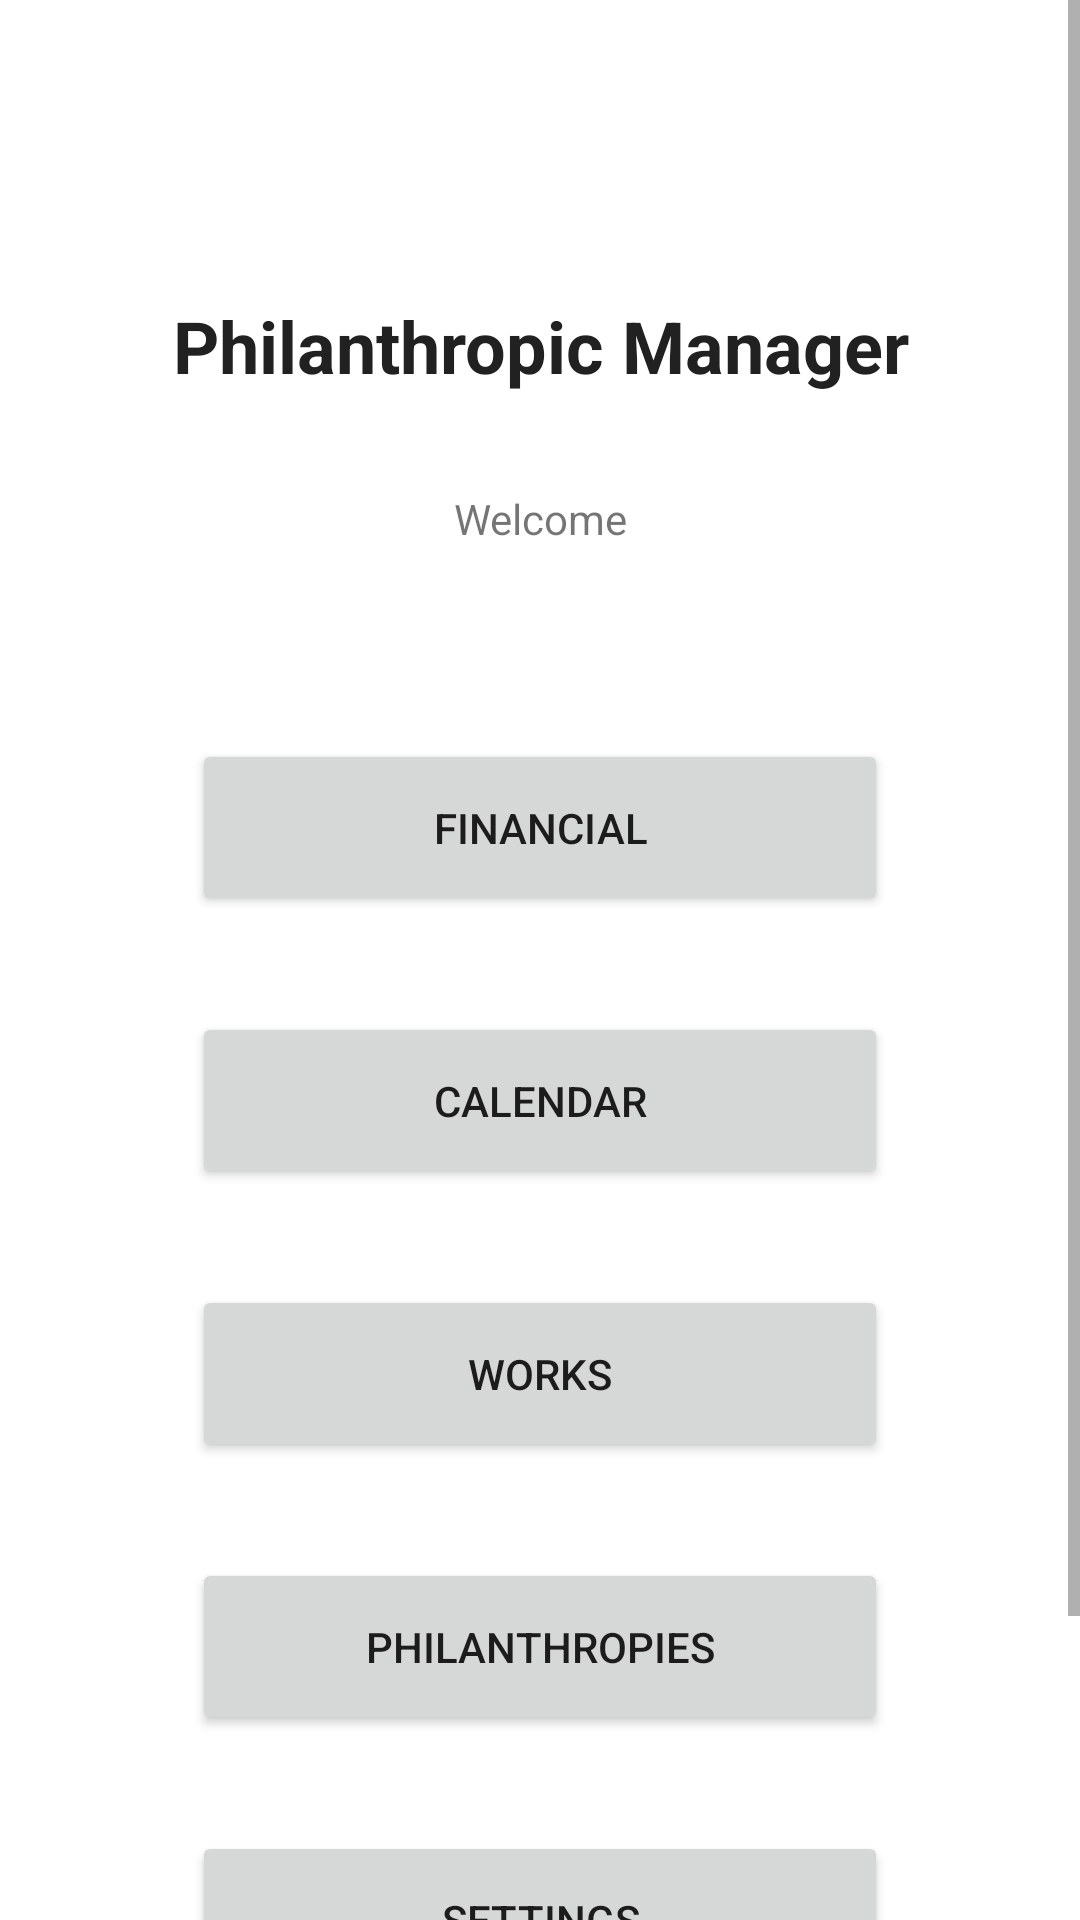

Android layout source for this screen:
<!-- AndroidManifest.xml: application theme AppTheme -->
<!-- res/layout/activity_main.xml -->
<?xml version="1.0" encoding="utf-8"?>
<ScrollView xmlns:android="http://schemas.android.com/apk/res/android"
    xmlns:app="http://schemas.android.com/apk/res-auto"
    xmlns:tools="http://schemas.android.com/tools"
    android:layout_height="match_parent"
    android:layout_width="match_parent"
    android:fillViewport="true">
    <androidx.constraintlayout.widget.ConstraintLayout
        android:layout_width="match_parent"
        android:layout_height="wrap_content"
        tools:context=".activity.Main">

        <TextView
            android:id="@+id/tx_title"
            android:layout_width="0dp"
            android:layout_height="wrap_content"
            android:layout_marginTop="99dp"
            android:text="@string/app_name"
            android:textAlignment="center"
            android:textColor="@color/colorSecondary"
            android:textSize="24sp"
            android:textStyle="bold"
            app:layout_constraintEnd_toEndOf="parent"
            app:layout_constraintStart_toStartOf="parent"
            app:layout_constraintTop_toTopOf="parent" />

        <TextView
            android:id="@+id/tx_welcome"
            android:layout_width="0dp"
            android:layout_height="wrap_content"
            android:layout_marginTop="32dp"
            android:text="@string/tx_welcome"
            android:textAlignment="center"
            app:layout_constraintEnd_toEndOf="parent"
            app:layout_constraintStart_toStartOf="parent"
            app:layout_constraintTop_toBottomOf="@+id/tx_title" />

        <Button
            android:id="@+id/btn_financial"
            android:layout_width="0dp"
            android:layout_height="wrap_content"
            android:layout_marginStart="64dp"
            android:layout_marginTop="64dp"
            android:layout_marginEnd="64dp"
            android:onClick="financial"
            android:padding="20dp"
            android:text="@string/btn_financial"
            app:layout_constraintEnd_toEndOf="parent"
            app:layout_constraintStart_toStartOf="parent"
            app:layout_constraintTop_toBottomOf="@+id/tx_welcome" />

        <Button
            android:id="@+id/btn_calendar"
            android:layout_width="0dp"
            android:layout_height="wrap_content"
            android:layout_marginStart="64dp"
            android:layout_marginTop="32dp"
            android:layout_marginEnd="64dp"
            android:onClick="calendar"
            android:padding="20dp"
            android:text="@string/btn_calendar"
            app:layout_constraintEnd_toEndOf="parent"
            app:layout_constraintStart_toStartOf="parent"
            app:layout_constraintTop_toBottomOf="@+id/btn_financial" />

        <Button
            android:id="@+id/btn_works"
            android:layout_width="0dp"
            android:layout_height="wrap_content"
            android:layout_marginStart="64dp"
            android:layout_marginTop="32dp"
            android:layout_marginEnd="64dp"
            android:onClick="works"
            android:padding="20dp"
            android:text="@string/btn_works"
            app:layout_constraintEnd_toEndOf="parent"
            app:layout_constraintStart_toStartOf="parent"
            app:layout_constraintTop_toBottomOf="@+id/btn_calendar" />

        <Button
            android:id="@+id/btn_philanthropies"
            android:layout_width="0dp"
            android:layout_height="wrap_content"
            android:layout_marginStart="64dp"
            android:layout_marginTop="32dp"
            android:layout_marginEnd="64dp"
            android:onClick="philanthropies"
            android:padding="20dp"
            android:text="@string/btn_philanthropies"
            app:layout_constraintEnd_toEndOf="parent"
            app:layout_constraintStart_toStartOf="parent"
            app:layout_constraintTop_toBottomOf="@+id/btn_works" />

        <Button
            android:id="@+id/btn_settings"
            android:layout_width="0dp"
            android:layout_height="wrap_content"
            android:layout_marginStart="64dp"
            android:layout_marginTop="32dp"
            android:layout_marginEnd="64dp"
            android:onClick="settings"
            android:padding="20dp"
            android:text="@string/btn_settings"
            app:layout_constraintEnd_toEndOf="parent"
            app:layout_constraintStart_toStartOf="parent"
            app:layout_constraintTop_toBottomOf="@+id/btn_philanthropies" />

        <Button
            android:id="@+id/btn_exit"
            android:layout_width="0dp"
            android:layout_height="wrap_content"
            android:layout_marginStart="64dp"
            android:layout_marginTop="32dp"
            android:layout_marginEnd="64dp"
            android:onClick="exit"
            android:padding="20dp"
            android:text="@string/btn_logout"
            app:layout_constraintEnd_toEndOf="parent"
            app:layout_constraintStart_toStartOf="parent"
            app:layout_constraintTop_toBottomOf="@+id/btn_settings" />

    </androidx.constraintlayout.widget.ConstraintLayout>
</ScrollView>
<!-- resources referenced by this layout -->
<resources>
  <color name="colorSecondary">#212121</color>
  <string name="app_name">Philanthropic Manager</string>
  <string name="btn_calendar">Calendar</string>
  <string name="btn_financial">Financial</string>
  <string name="btn_logout">Logout</string>
  <string name="btn_philanthropies">Philanthropies</string>
  <string name="btn_settings">Settings</string>
  <string name="btn_works">Works</string>
  <string name="tx_welcome">Welcome</string>
  <style name="AppTheme" parent="Theme.MaterialComponents.Light.NoActionBar">
          
          <item name="colorPrimary">@color/colorPrimary</item>
          <item name="colorPrimaryDark">@color/colorPrimaryDark</item>
          <item name="colorAccent">@color/colorAccent</item>
          <item name="android:navigationBarColor">@color/colorPrimary</item>
      </style>
  <color name="colorPrimary">#D50000</color>
  <color name="colorPrimaryDark">#9B0000</color>
  <color name="colorAccent">#FF5131</color>
</resources>
